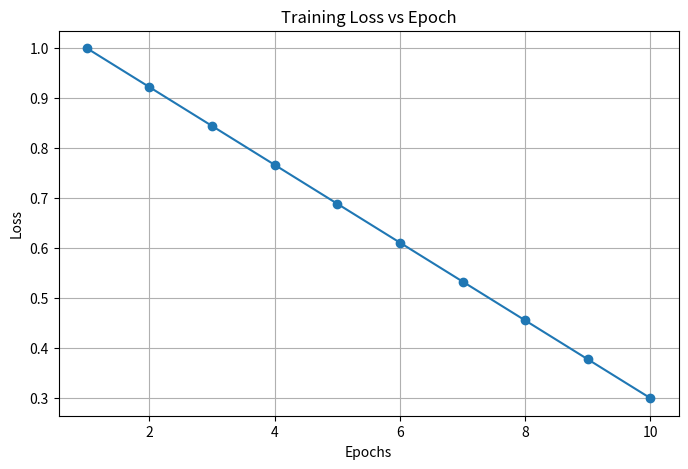

Recreate this plot in Python.
import numpy as np 
import matplotlib.pyplot as plt

epochs = np.arange(1,11)
#print(epochs)

loss = np.linspace(1.0, 0.3, 10)
print(loss)

# Line Plot
plt.figure(figsize=(8,5))
plt.plot(epochs, loss, marker='o')
plt.xlabel("Epochs")
plt.ylabel("Loss")
plt.title("Training Loss vs Epoch")
plt.grid(True)

plt.show()
